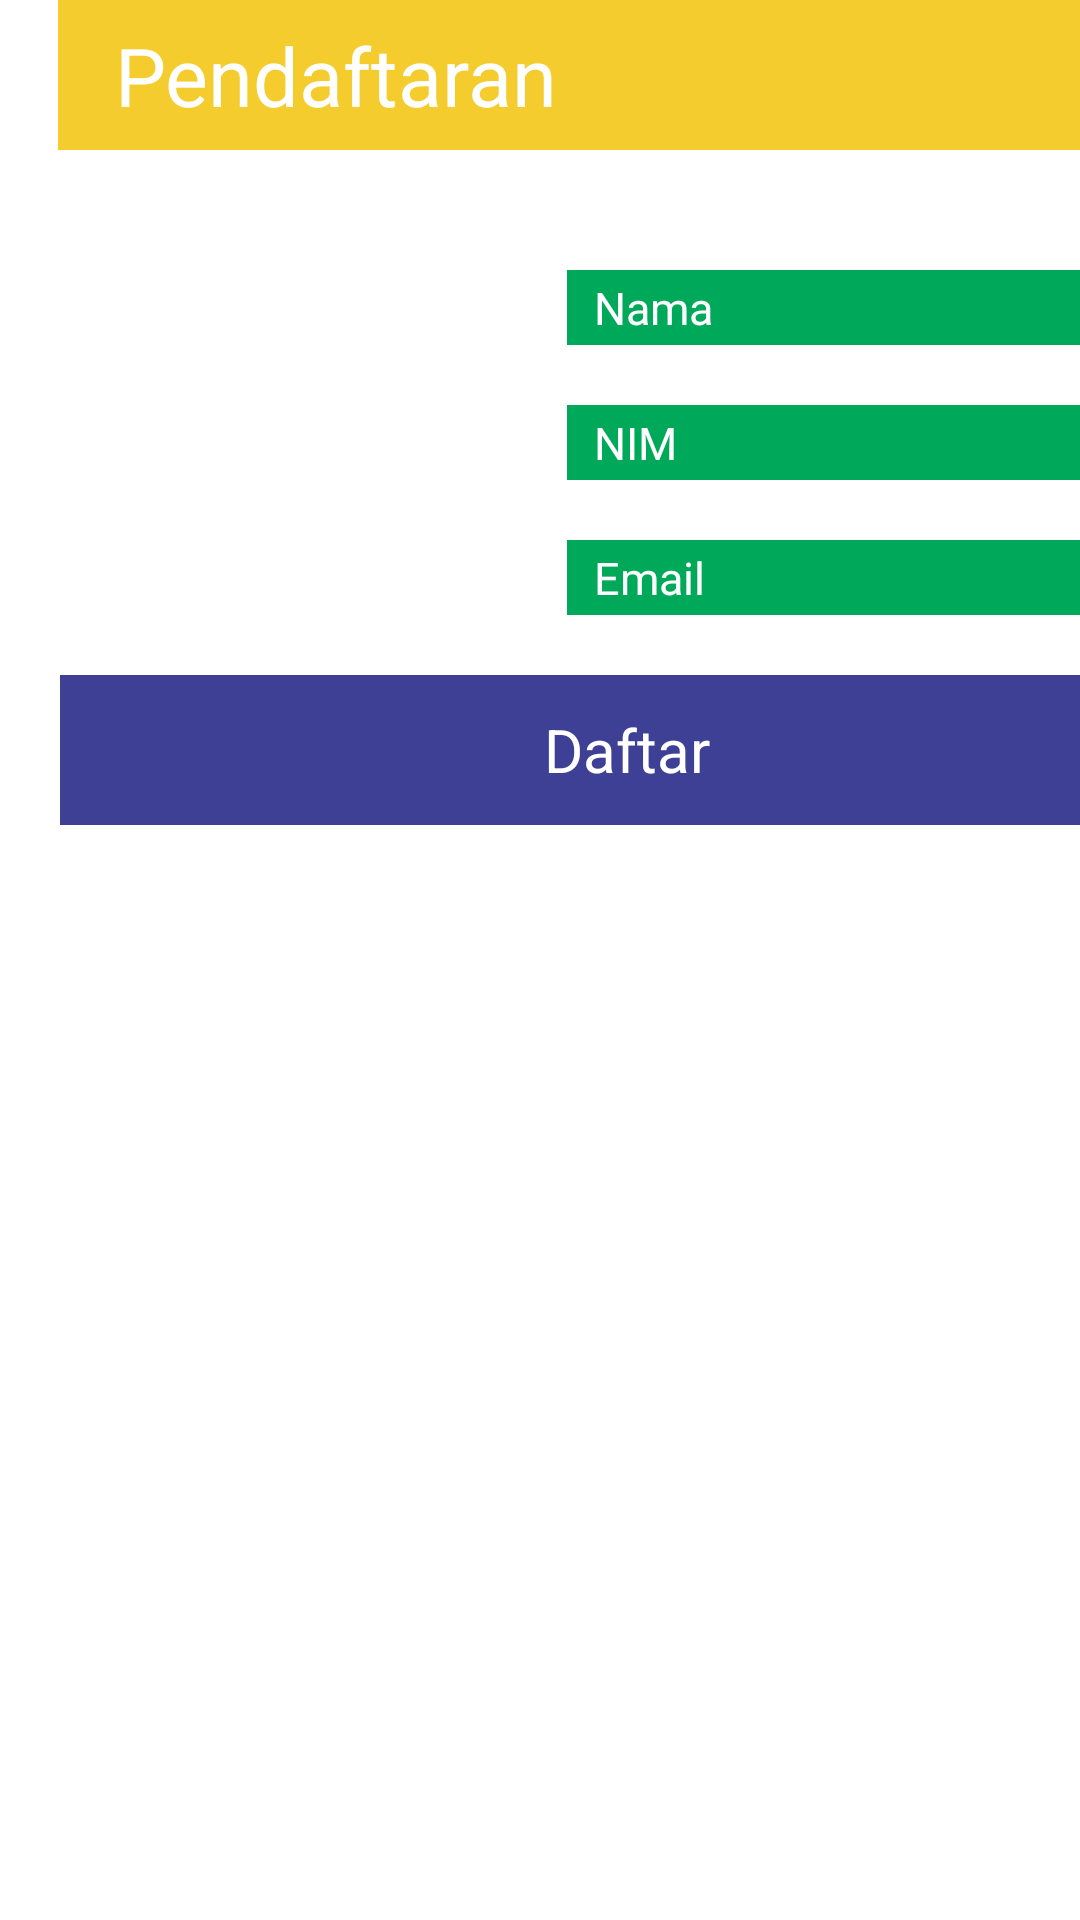

Write the Android layout XML for this screen, with the resource values it uses.
<!-- AndroidManifest.xml: application theme Theme.LatihanStechoq -->
<!-- res/layout/layout_1.xml -->
<?xml version="1.0" encoding="utf-8"?>
<androidx.constraintlayout.widget.ConstraintLayout xmlns:android="http://schemas.android.com/apk/res/android"
    xmlns:app="http://schemas.android.com/apk/res-auto"
    xmlns:tools="http://schemas.android.com/tools"
    android:layout_width="match_parent"
    android:layout_height="match_parent">

    <LinearLayout
        android:id="@+id/linearLayout2"
        android:layout_width="match_parent"
        android:layout_height="wrap_content"
        android:orientation="horizontal">

        <ImageView
            android:id="@+id/imageView"
            android:layout_width="wrap_content"
            android:layout_height="wrap_content"
            android:layout_weight="1"
            android:background="@color/red"
            app:srcCompat="@drawable/ic_baseline_home_24" />

        <TextView
            android:id="@+id/textView2"
            android:layout_width="wrap_content"
            android:layout_height="50dp"
            android:layout_weight="9"
            android:background="@color/yellow"
            android:textColor="@color/white"
            android:gravity="center_vertical"
            android:paddingStart="19dp"
            android:textSize="27dp"
            android:text="Pendaftaran" />

    </LinearLayout>

    <androidx.constraintlayout.widget.ConstraintLayout
        android:layout_width="418dp"
        android:layout_height="759dp"
        android:orientation="vertical"
        android:layout_marginTop="20dp"
        app:layout_constraintTop_toBottomOf="@+id/linearLayout2"
        tools:layout_editor_absoluteX="-7dp">

        <ImageView
            android:id="@+id/imageView6"
            android:layout_width="120dp"
            android:layout_height="wrap_content"
            android:layout_marginStart="20dp"
            android:layout_marginTop="20dp"
            android:background="@color/blue"
            app:layout_constraintStart_toStartOf="parent"
            app:layout_constraintTop_toTopOf="parent"
            app:srcCompat="@drawable/ic_baseline_person_24" />

        <TextView
            android:id="@+id/textView5"
            android:layout_width="200dp"
            android:layout_height="25dp"
            android:layout_marginStart="20dp"
            android:background="@color/green"
            android:gravity="center_vertical"
            android:paddingStart="9dp"
            android:text="Nama"
            android:textColor="@color/white"
            android:textSize="15dp"
            app:layout_constraintEnd_toEndOf="parent"
            app:layout_constraintStart_toEndOf="@+id/imageView6"
            app:layout_constraintTop_toTopOf="@+id/imageView6" />

        <TextView
            android:id="@+id/textView6"
            android:layout_width="200dp"
            android:layout_height="25dp"
            android:background="@color/green"
            android:textColor="@color/white"
            android:gravity="center_vertical"
            android:textSize="15dp"
            android:paddingStart="9dp"
            android:text="NIM"
            android:layout_marginTop="20dp"
            app:layout_constraintEnd_toEndOf="@+id/textView5"
            app:layout_constraintStart_toStartOf="@+id/textView5"
            app:layout_constraintTop_toBottomOf="@+id/textView5" />

        <TextView
            android:id="@+id/textView7"
            android:layout_width="200dp"
            android:layout_height="25dp"
            android:background="@color/green"
            android:textColor="@color/white"
            android:gravity="center_vertical"
            android:textSize="15dp"
            android:paddingStart="9dp"
            android:text="Email"
            android:layout_marginTop="20dp"
            app:layout_constraintEnd_toEndOf="@+id/textView6"
            app:layout_constraintStart_toStartOf="@+id/textView6"
            app:layout_constraintTop_toBottomOf="@+id/textView6" />


        <TextView
            android:id="@+id/textView4"
            android:layout_width="match_parent"
            android:layout_height="50dp"
            android:background="@color/dark_blue"
            android:gravity="center"
            android:text="Daftar"
            android:textColor="@color/white"
            android:textSize="20dp"
            android:layout_marginTop="20dp"
            android:layout_marginStart="20dp"
            android:layout_marginEnd="20dp"
            app:layout_constraintTop_toBottomOf="@+id/textView7"
            tools:layout_editor_absoluteX="65dp" />
    </androidx.constraintlayout.widget.ConstraintLayout>

</androidx.constraintlayout.widget.ConstraintLayout>
<!-- resources referenced by this layout -->
<resources>
  <color name="blue">#00AFEF</color>
  <color name="dark_blue">#3E4095</color>
  <color name="green">#00A859</color>
  <color name="red">#ed3237</color>
  <color name="white">#FFFFFFFF</color>
  <color name="yellow">#F4CC2D</color>
  <style name="Theme.LatihanStechoq" parent="Theme.MaterialComponents.DayNight.DarkActionBar">
          
          <item name="colorPrimary">@color/purple_500</item>
          <item name="colorPrimaryVariant">@color/purple_700</item>
          <item name="colorOnPrimary">@color/white</item>
          
          <item name="colorSecondary">@color/teal_200</item>
          <item name="colorSecondaryVariant">@color/teal_700</item>
          <item name="colorOnSecondary">@color/black</item>
          
          <item name="android:statusBarColor" tools:targetApi="l">?attr/colorPrimaryVariant</item>
          
      </style>
  <color name="purple_500">#FF6200EE</color>
  <color name="purple_700">#FF3700B3</color>
  <color name="teal_200">#FF03DAC5</color>
  <color name="teal_700">#FF018786</color>
  <color name="black">#FF000000</color>
</resources>
